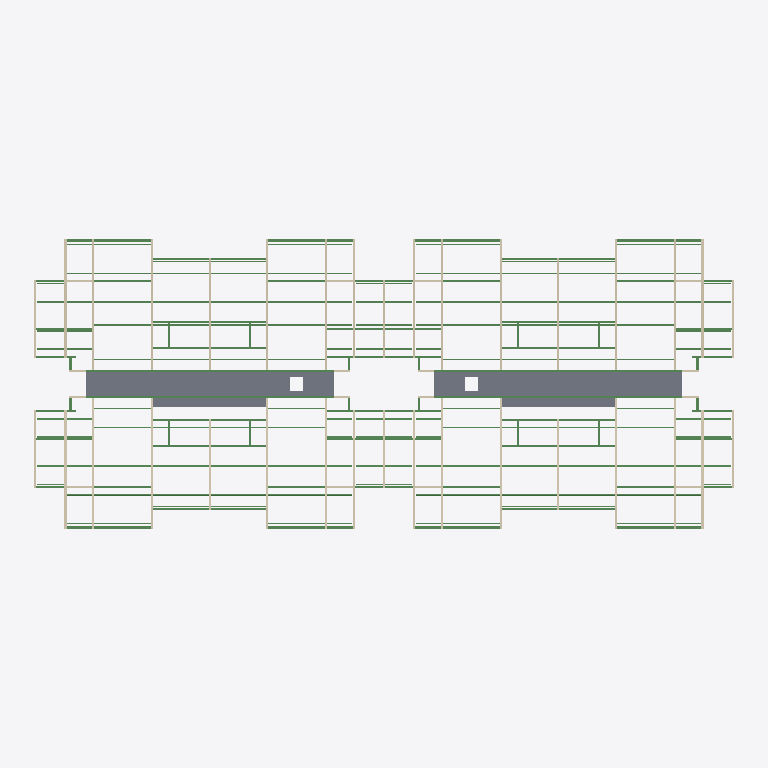
Plan cut of the same IFC building model at storey '5. CUBIERTA - NE+10.96' (level 10.96 m, cut at 12.36 m), seen from above with north up, elements coloured by IFC class: 190 beams (green), 50 walls (beige), 2 slabs (grey). Cut surfaces are drawn darker.
Extent 37.7 m × 15.5 m × 12.9 m (x, y, z). Storeys (5): 1. CIMENTACIÓN - NE 0.00 at 0.00 m; 2. PISO 2 - NE+2.89 at 2.89 m; 3. PISO 3 - NE+5.58 at 5.58 m; 4. PISO  4 - NE+8.27 at 8.27 m; 5. CUBIERTA - NE+10.96 at 10.96 m. Elements (1034): 532 IfcWallStandardCase, 409 IfcBeam, 75 IfcSlab, 6 IfcBuildingElementProxy, 6 IfcStair, 6 IfcWall.

HEADER;
FILE_DESCRIPTION(('ViewDefinition [CoordinationView_V2.0]','RevitIdentifiers [VersionGUID: 78a370d1-d3f1-4d25-8dbb-ef685adb8720, NumberOfSaves: 207]','CoordinateReference [CoordinateBase: Shared Coordinates, ProjectSite: Internal]'),'2;1');
FILE_NAME('2845','2025-11-10T14:58:49',(''),(''),'The EXPRESS Data Manager Version 5.02.0100.07 : 28 Aug 2013','22.0.2.392 - Exporter 22.6.2.0 - Alternate UI 22.6.2.0','');
FILE_SCHEMA(('IFC2X3'));
ENDSEC;
DATA;
#141=IFCPROJECT('07Ks7MR453y88z2e6hOoWt',#41,'2845',$,$,'AQUALINA BLUE','',(#133),#128);
#190=IFCSITE('07Ks7MR453y88z2e6hOoWr',#41,'Default',$,$,#189,$,$,.ELEMENT.,$,$,$,$,$);
#153=IFCBUILDING('07Ks7MR453y88z2e6hOoWs',#41,'',$,$,#32,$,'',.ELEMENT.,$,$,$);
#162=IFCBUILDINGSTOREY('07Ks7MR453y88z2e5KjF8P',#41,'1. CIMENTACIÓN - NE 0.00',$,'Nivel:P&D NIVEL',#160,$,'1. CIMENTACIÓN - NE 0.00',.ELEMENT.,0.0);
#168=IFCBUILDINGSTOREY('07Ks7MR453y88z2e5KjF8O',#41,'2. PISO 2 - NE+2.89',$,'Nivel:P&D NIVEL',#167,$,'2. PISO 2 - NE+2.89',.ELEMENT.,2.89);
#174=IFCBUILDINGSTOREY('07Ks7MR453y88z2e5KjF8d',#41,'3. PISO 3 - NE+5.58',$,'Nivel:P&D NIVEL',#173,$,'3. PISO 3 - NE+5.58',.ELEMENT.,5.58);
#180=IFCBUILDINGSTOREY('07Ks7MR453y88z2e5KjF8c',#41,'4. PISO  4 - NE+8.27',$,'Nivel:P&D NIVEL',#179,$,'4. PISO  4 - NE+8.27',.ELEMENT.,8.27);
#186=IFCBUILDINGSTOREY('07Ks7MR453y88z2e5KjF8b',#41,'5. CUBIERTA - NE+10.96',$,'Nivel:P&D NIVEL',#185,$,'5. CUBIERTA - NE+10.96',.ELEMENT.,10.96);
#7154=IFCSLAB('11fm1Polj8Hv80ecAdAmbQ',#41,'Suelo:LOSA_ENTREPISO e=0.12:2852145',$,'Suelo:LOSA_ENTREPISO e=0.12',#7080,#7117,'2852145',.FLOOR.);
#7157=IFCSLAB('29CO7eZ$SHq3KUW88XCAVi',#41,'Suelo:LOSA_ENTREPISO e=0.12:2852145:2',$,'Suelo:LOSA_ENTREPISO e=0.12',#7151,#7149,'2852145',.FLOOR.);
#6117=IFCBEAM('11fm1Polj8Hv80ecAdAmbq',#41,'VIGUETA DE CONCRETO:VT- (0.10X0.45):2852127',$,'VIGUETA DE CONCRETO:VT- (0.10X0.45)',#5899,#6115,'2852127');
#6450=IFCBEAM('11fm1Polj8Hv80ecAdAmbA',#41,'VIGUETA DE CONCRETO:VT- (0.10X0.45):2852129',$,'VIGUETA DE CONCRETO:VT- (0.10X0.45)',#6147,#6448,'2852129');
#6731=IFCBEAM('11fm1Polj8Hv80ecAdAmb0',#41,'VIGUETA DE CONCRETO:VT- (0.10X0.45):2852139',$,'VIGUETA DE CONCRETO:VT- (0.10X0.45)',#6474,#6729,'2852139');
#7058=IFCBEAM('11fm1Polj8Hv80ecAdAmb6',#41,'VIGUETA DE CONCRETO:VT- (0.10X0.45):2852141',$,'VIGUETA DE CONCRETO:VT- (0.10X0.45)',#6755,#7056,'2852141');
#16844=IFCWALLSTANDARDCASE('11fm1Polj8Hv80ecAdAm8r',#41,'Muro básico:MURO_CUCHILLA  e=0.15:2854494',$,'Muro básico:MURO_CUCHILLA  e=0.15',#16824,#16842,'2854494');
#17138=IFCWALLSTANDARDCASE('11fm1Polj8Hv80ecAdAmBn',#41,'Muro básico:MURO_CUCHILLA  e=0.15:2854554',$,'Muro básico:MURO_CUCHILLA  e=0.15',#17118,#17136,'2854554');
#17263=IFCWALLSTANDARDCASE('11fm1Polj8Hv80ecAdAmBV',#41,'Muro básico:MURO_CUCHILLA  e=0.15:2854580',$,'Muro básico:MURO_CUCHILLA  e=0.15',#17243,#17261,'2854580');
#17427=IFCWALLSTANDARDCASE('11fm1Polj8Hv80ecAdAmA1',#41,'Muro básico:MURO_CUCHILLA  e=0.15:2854634',$,'Muro básico:MURO_CUCHILLA  e=0.15',#17407,#17425,'2854634');
#15062=IFCWALLSTANDARDCASE('11fm1Polj8Hv80ecAdAmKb',#41,'Muro básico:MURO_CUCHILLA  e=0.10:2853198',$,'Muro básico:MURO_CUCHILLA  e=0.10',#15034,#15060,'2853198');
#15117=IFCWALLSTANDARDCASE('11fm1Polj8Hv80ecAdAmKx',#41,'Muro básico:MURO_CUCHILLA  e=0.10:2853200',$,'Muro básico:MURO_CUCHILLA  e=0.10',#15097,#15115,'2853200');
#15302=IFCWALLSTANDARDCASE('11fm1Polj8Hv80ecAdAmNa',#41,'Muro básico:MURO_CUCHILLA  e=0.10:2853263',$,'Muro básico:MURO_CUCHILLA  e=0.10',#15274,#15300,'2853263');
#15346=IFCWALLSTANDARDCASE('11fm1Polj8Hv80ecAdAmNw',#41,'Muro básico:MURO_CUCHILLA  e=0.10:2853265',$,'Muro básico:MURO_CUCHILLA  e=0.10',#15326,#15344,'2853265');
#15632=IFCWALLSTANDARDCASE('11fm1Polj8Hv80ecAdAmMv',#41,'Muro básico:MURO_CUCHILLA  e=0.10:2853330',$,'Muro básico:MURO_CUCHILLA  e=0.10',#15604,#15630,'2853330');
#15675=IFCWALLSTANDARDCASE('11fm1Polj8Hv80ecAdAmM$',#41,'Muro básico:MURO_CUCHILLA  e=0.10:2853332',$,'Muro básico:MURO_CUCHILLA  e=0.10',#15655,#15673,'2853332');
#15816=IFCWALLSTANDARDCASE('11fm1Polj8Hv80ecAdAmPk',#41,'Muro básico:MURO_CUCHILLA  e=0.10:2853381',$,'Muro básico:MURO_CUCHILLA  e=0.10',#15788,#15814,'2853381');
#15876=IFCWALLSTANDARDCASE('11fm1Polj8Hv80ecAdAmPi',#41,'Muro básico:MURO_CUCHILLA  e=0.10:2853383',$,'Muro básico:MURO_CUCHILLA  e=0.10',#15839,#15874,'2853383');
#16009=IFCWALLSTANDARDCASE('11fm1Polj8Hv80ecAdAmQT',#41,'Muro básico:MURO_CUCHILLA  e=0.10:2853622',$,'Muro básico:MURO_CUCHILLA  e=0.10',#15981,#16007,'2853622');
#16052=IFCWALLSTANDARDCASE('11fm1Polj8Hv80ecAdAmQJ',#41,'Muro básico:MURO_CUCHILLA  e=0.10:2853624',$,'Muro básico:MURO_CUCHILLA  e=0.10',#16032,#16050,'2853624');
#16236=IFCWALLSTANDARDCASE('11fm1Polj8Hv80ecAdAmTS',#41,'Muro básico:MURO_CUCHILLA  e=0.10:2853687',$,'Muro básico:MURO_CUCHILLA  e=0.10',#16208,#16234,'2853687');
#16279=IFCWALLSTANDARDCASE('11fm1Polj8Hv80ecAdAmTI',#41,'Muro básico:MURO_CUCHILLA  e=0.10:2853689',$,'Muro básico:MURO_CUCHILLA  e=0.10',#16259,#16277,'2853689');
#16369=IFCWALLSTANDARDCASE('11fm1Polj8Hv80ecAdAmSC',#41,'Muro básico:MURO_CUCHILLA  e=0.10:2853735',$,'Muro básico:MURO_CUCHILLA  e=0.10',#16341,#16367,'2853735');
#16412=IFCWALLSTANDARDCASE('11fm1Polj8Hv80ecAdAmS2',#41,'Muro básico:MURO_CUCHILLA  e=0.10:2853737',$,'Muro básico:MURO_CUCHILLA  e=0.10',#16392,#16410,'2853737');
#16584=IFCWALLSTANDARDCASE('11fm1Polj8Hv80ecAdAmVX',#41,'Muro básico:MURO_CUCHILLA  e=0.10:2853770',$,'Muro básico:MURO_CUCHILLA  e=0.10',#16556,#16582,'2853770');
#16627=IFCWALLSTANDARDCASE('11fm1Polj8Hv80ecAdAmVd',#41,'Muro básico:MURO_CUCHILLA  e=0.10:2853772',$,'Muro básico:MURO_CUCHILLA  e=0.10',#16607,#16625,'2853772');
#90701=IFCBEAM('2MY7FBU3X20vyyAE0kIvfX',#41,'VIGUETA DE CONCRETO:VT- (0.12X0.30):2993364',$,'VIGUETA DE CONCRETO:VT- (0.12X0.30)',#90584,#90699,'2993364');
#91114=IFCBEAM('2MY7FBU3X20vyyAE0kIuQt',#41,'VIGUETA DE CONCRETO:VT- (0.12X0.30):2994178',$,'VIGUETA DE CONCRETO:VT- (0.12X0.30)',#90997,#91112,'2994178');
#92959=IFCBEAM('1$EXZkfQnFUAcZDZ32KTJ2',#41,'VIGUETA DE CONCRETO:VT- (0.12X0.30):2996997',$,'VIGUETA DE CONCRETO:VT- (0.12X0.30)',#92842,#92957,'2996997');
#92818=IFCBEAM('1$EXZkfQnFUAcZDZ32KTJ4',#41,'VIGUETA DE CONCRETO:VT- (0.12X0.30):2996995',$,'VIGUETA DE CONCRETO:VT- (0.12X0.30)',#92667,#92816,'2996995');
#90235=IFCBEAM('2MY7FBU3X20vyyAE0kIvxg',#41,'VIGUETA DE CONCRETO:VT- (0.12X0.30):2992223',$,'VIGUETA DE CONCRETO:VT- (0.12X0.30)',#90118,#90233,'2992223');
#91628=IFCBEAM('2MY7FBU3X20vyyAE0kIuK9',#41,'VIGUETA DE CONCRETO:VT- (0.12X0.30):2995132',$,'VIGUETA DE CONCRETO:VT- (0.12X0.30)',#91511,#91626,'2995132');
#92643=IFCBEAM('1$EXZkfQnFUAcZDZ32KTJ6',#41,'VIGUETA DE CONCRETO:VT- (0.12X0.30):2996993',$,'VIGUETA DE CONCRETO:VT- (0.12X0.30)',#92526,#92641,'2996993');
#93100=IFCBEAM('1$EXZkfQnFUAcZDZ32KTJ0',#41,'VIGUETA DE CONCRETO:VT- (0.12X0.30):2996999',$,'VIGUETA DE CONCRETO:VT- (0.12X0.30)',#92983,#93098,'2996999');
#15530=IFCWALLSTANDARDCASE('11fm1Polj8Hv80ecAdAmMx',#41,'Muro básico:MURO_CUCHILLA  e=0.15:2853328',$,'Muro básico:MURO_CUCHILLA  e=0.15',#15510,#15528,'2853328');
#16494=IFCWALLSTANDARDCASE('11fm1Polj8Hv80ecAdAmVZ',#41,'Muro básico:MURO_CUCHILLA  e=0.15:2853768',$,'Muro básico:MURO_CUCHILLA  e=0.15',#16474,#16492,'2853768');
#17013=IFCWALLSTANDARDCASE('11fm1Polj8Hv80ecAdAmBh',#41,'Muro básico:MURO_CUCHILLA  e=0.15:2854528',$,'Muro básico:MURO_CUCHILLA  e=0.15',#16993,#17011,'2854528');
#17345=IFCWALLSTANDARDCASE('11fm1Polj8Hv80ecAdAmAd',#41,'Muro básico:MURO_CUCHILLA  e=0.15:2854604',$,'Muro básico:MURO_CUCHILLA  e=0.15',#17325,#17343,'2854604');
#15207=IFCWALLSTANDARDCASE('11fm1Polj8Hv80ecAdAmKv',#41,'Muro básico:MURO_CUCHILLA  e=0.10:2853202',$,'Muro básico:MURO_CUCHILLA  e=0.10',#15179,#15205,'2853202');
#16142=IFCWALLSTANDARDCASE('11fm1Polj8Hv80ecAdAmQH',#41,'Muro básico:MURO_CUCHILLA  e=0.10:2853626',$,'Muro básico:MURO_CUCHILLA  e=0.10',#16114,#16140,'2853626');
#90468=IFCBEAM('2MY7FBU3X20vyyAE0kIvnY',#41,'VIGUETA DE CONCRETO:VT- (0.10X0.30):2992855',$,'VIGUETA DE CONCRETO:VT- (0.10X0.30)',#90351,#90466,'2992855');
#91349=IFCBEAM('2MY7FBU3X20vyyAE0kIuTO',#41,'VIGUETA DE CONCRETO:VT- (0.10X0.30):2994669',$,'VIGUETA DE CONCRETO:VT- (0.10X0.30)',#91230,#91347,'2994669');
#93412=IFCBEAM('1$EXZkfQnFUAcZDZ32KTJA',#41,'VIGUETA DE CONCRETO:VT- (0.10X0.30):2997005',$,'VIGUETA DE CONCRETO:VT- (0.10X0.30)',#93258,#93410,'2997005');
#93553=IFCBEAM('1$EXZkfQnFUAcZDZ32KTJ8',#41,'VIGUETA DE CONCRETO:VT- (0.10X0.30):2997007',$,'VIGUETA DE CONCRETO:VT- (0.10X0.30)',#93436,#93551,'2997007');
#96069=IFCBEAM('3ZWNcd39j1Xxx4gNQiDcuj',#41,'VIGUETA DE CONCRETO:VT- (0.10X0.25):3066922',$,'VIGUETA DE CONCRETO:VT- (0.10X0.25)',#96068,#96063,'3066922');
#96157=IFCBEAM('3ZWNcd39j1Xxx4gNQiDcwB',#41,'VIGUETA DE CONCRETO:VT- (0.10X0.25):3067020',$,'VIGUETA DE CONCRETO:VT- (0.10X0.25)',#96156,#96151,'3067020');
#96471=IFCBEAM('3ZWNcd39j1Xxx4gNQiDc_T',#41,'VIGUETA DE CONCRETO:VT- (0.10X0.25):3067290',$,'VIGUETA DE CONCRETO:VT- (0.10X0.25)',#96470,#96465,'3067290');
#96383=IFCBEAM('3ZWNcd39j1Xxx4gNQiDc_V',#41,'VIGUETA DE CONCRETO:VT- (0.10X0.25):3067288',$,'VIGUETA DE CONCRETO:VT- (0.10X0.25)',#96382,#96377,'3067288');
#96605=IFCBEAM('3ZWNcd39j1Xxx4gNQiDcm_',#41,'VIGUETA DE CONCRETO:VT- (0.10X0.25):3067449',$,'VIGUETA DE CONCRETO:VT- (0.10X0.25)',#96604,#96599,'3067449');
#96693=IFCBEAM('3ZWNcd39j1Xxx4gNQiDcmy',#41,'VIGUETA DE CONCRETO:VT- (0.10X0.25):3067451',$,'VIGUETA DE CONCRETO:VT- (0.10X0.25)',#96692,#96687,'3067451');
#96919=IFCBEAM('3ZWNcd39j1Xxx4gNQiDcn4',#41,'VIGUETA DE CONCRETO:VT- (0.10X0.25):3067459',$,'VIGUETA DE CONCRETO:VT- (0.10X0.25)',#96918,#96913,'3067459');
#97007=IFCBEAM('3ZWNcd39j1Xxx4gNQiDcn2',#41,'VIGUETA DE CONCRETO:VT- (0.10X0.25):3067461',$,'VIGUETA DE CONCRETO:VT- (0.10X0.25)',#97006,#97001,'3067461');
#97273=IFCBEAM('3ZWNcd39j1Xxx4gNQiDcqx',#41,'VIGUETA DE CONCRETO:VT- (0.10X0.25):3067708',$,'VIGUETA DE CONCRETO:VT- (0.10X0.25)',#97272,#97267,'3067708');
#97163=IFCBEAM('3ZWNcd39j1Xxx4gNQiDcoa',#41,'VIGUETA DE CONCRETO:VT- (0.10X0.25):3067555',$,'VIGUETA DE CONCRETO:VT- (0.10X0.25)',#97162,#97157,'3067555');
#97383=IFCBEAM('3ZWNcd39j1Xxx4gNQiDcsD',#41,'VIGUETA DE CONCRETO:VT- (0.10X0.25):3067786',$,'VIGUETA DE CONCRETO:VT- (0.10X0.25)',#97382,#97377,'3067786');
#97493=IFCBEAM('3ZWNcd39j1Xxx4gNQiDcsB',#41,'VIGUETA DE CONCRETO:VT- (0.10X0.25):3067788',$,'VIGUETA DE CONCRETO:VT- (0.10X0.25)',#97492,#97487,'3067788');
#15436=IFCWALLSTANDARDCASE('11fm1Polj8Hv80ecAdAmNK',#41,'Muro básico:MURO_CUCHILLA  e=0.10:2853311',$,'Muro básico:MURO_CUCHILLA  e=0.10',#15408,#15434,'2853311');
#17560=IFCWALLSTANDARDCASE('11fm1Polj8Hv80ecAdAmDl',#41,'Muro básico:MURO_CUCHILLA  e=0.10:2854660',$,'Muro básico:MURO_CUCHILLA  e=0.10',#17532,#17558,'2854660');
#14999=IFCWALLSTANDARDCASE('11fm1Polj8Hv80ecAdAmKd',#41,'Muro básico:MURO_CUCHILLA  e=0.12:2853196',$,'Muro básico:MURO_CUCHILLA  e=0.12',#14979,#14997,'2853196');
#15250=IFCWALLSTANDARDCASE('11fm1Polj8Hv80ecAdAmNc',#41,'Muro básico:MURO_CUCHILLA  e=0.12:2853261',$,'Muro básico:MURO_CUCHILLA  e=0.12',#15230,#15248,'2853261');
#15487=IFCWALLSTANDARDCASE('11fm1Polj8Hv80ecAdAmMb',#41,'Muro básico:MURO_CUCHILLA  e=0.12:2853326',$,'Muro básico:MURO_CUCHILLA  e=0.12',#15459,#15485,'2853326');
#15765=IFCWALLSTANDARDCASE('11fm1Polj8Hv80ecAdAmPe',#41,'Muro básico:MURO_CUCHILLA  e=0.12:2853379',$,'Muro básico:MURO_CUCHILLA  e=0.12',#15737,#15763,'2853379');
#15958=IFCWALLSTANDARDCASE('11fm1Polj8Hv80ecAdAmQV',#41,'Muro básico:MURO_CUCHILLA  e=0.12:2853620',$,'Muro básico:MURO_CUCHILLA  e=0.12',#15938,#15956,'2853620');
#16185=IFCWALLSTANDARDCASE('11fm1Polj8Hv80ecAdAmTU',#41,'Muro básico:MURO_CUCHILLA  e=0.12:2853685',$,'Muro básico:MURO_CUCHILLA  e=0.12',#16165,#16183,'2853685');
#39529=IFCBEAM('2PIyFJ7t55pRAEbW4Oke4l',#41,'VIGUETA DE CONCRETO:VT- (0.10X0.25):2879805',$,'VIGUETA DE CONCRETO:VT- (0.10X0.25)',#39507,#39527,'2879805');
#39621=IFCBEAM('2PIyFJ7t55pRAEbW4Oke5J',#41,'VIGUETA DE CONCRETO:VT- (0.10X0.25):2879809',$,'VIGUETA DE CONCRETO:VT- (0.10X0.25)',#39599,#39619,'2879809');
#39667=IFCBEAM('2PIyFJ7t55pRAEbW4Oke5H',#41,'VIGUETA DE CONCRETO:VT- (0.10X0.25):2879811',$,'VIGUETA DE CONCRETO:VT- (0.10X0.25)',#39645,#39665,'2879811');
#39713=IFCBEAM('2PIyFJ7t55pRAEbW4Oke5N',#41,'VIGUETA DE CONCRETO:VT- (0.10X0.25):2879813',$,'VIGUETA DE CONCRETO:VT- (0.10X0.25)',#39691,#39711,'2879813');
#39805=IFCBEAM('2PIyFJ7t55pRAEbW4Oke5R',#41,'VIGUETA DE CONCRETO:VT- (0.10X0.25):2879817',$,'VIGUETA DE CONCRETO:VT- (0.10X0.25)',#39783,#39803,'2879817');
#39851=IFCBEAM('2PIyFJ7t55pRAEbW4Oke5P',#41,'VIGUETA DE CONCRETO:VT- (0.10X0.25):2879819',$,'VIGUETA DE CONCRETO:VT- (0.10X0.25)',#39829,#39849,'2879819');
#57585=IFCBEAM('2Osze3tJL0hB91DVEvLDqN',#41,'M_Light Gauge-Joists:PHR-C-160X60X14X2.0:2964560',$,'M_Light Gauge-Joists:PHR-C-160X60X14X2.0',#57394,#57583,'2964560');
#57800=IFCBEAM('2Osze3tJL0hB91DVEvLDqL',#41,'M_Light Gauge-Joists:PHR-C-160X60X14X2.0:2964562',$,'M_Light Gauge-Joists:PHR-C-160X60X14X2.0',#57609,#57798,'2964562');
#60380=IFCBEAM('0RxdzLQEf1hOeBjjloLrqM',#41,'M_Light Gauge-Joists:PHR-C-160X60X14X2.0:2966183',$,'M_Light Gauge-Joists:PHR-C-160X60X14X2.0',#60189,#60378,'2966183');
#60595=IFCBEAM('0RxdzLQEf1hOeBjjloLrqO',#41,'M_Light Gauge-Joists:PHR-C-160X60X14X2.0:2966185',$,'M_Light Gauge-Joists:PHR-C-160X60X14X2.0',#60404,#60593,'2966185');
#67045=IFCBEAM('1z$XyRG9v9RPDpFFucq231',#41,'M_Light Gauge-Joists:PHR-C-160X60X14X2.0:2968279',$,'M_Light Gauge-Joists:PHR-C-160X60X14X2.0',#66854,#67043,'2968279');
#67260=IFCBEAM('1z$XyRG9v9RPDpFFucq23F',#41,'M_Light Gauge-Joists:PHR-C-160X60X14X2.0:2968281',$,'M_Light Gauge-Joists:PHR-C-160X60X14X2.0',#67069,#67258,'2968281');
#71775=IFCBEAM('1z$XyRG9v9RPDpFFucq25A',#41,'M_Light Gauge-Joists:PHR-C-160X60X14X2.0:2968412',$,'M_Light Gauge-Joists:PHR-C-160X60X14X2.0',#71584,#71773,'2968412');
#71990=IFCBEAM('1z$XyRG9v9RPDpFFucq258',#41,'M_Light Gauge-Joists:PHR-C-160X60X14X2.0:2968414',$,'M_Light Gauge-Joists:PHR-C-160X60X14X2.0',#71799,#71988,'2968414');
#85320=IFCBEAM('2crYAzslP9UQxAUInuA_Uk',#41,'M_Light Gauge-Joists:PHR-C-160X60X14X2.0:2968873',$,'M_Light Gauge-Joists:PHR-C-160X60X14X2.0',#85129,#85318,'2968873');
#85535=IFCBEAM('2crYAzslP9UQxAUInuA_Ui',#41,'M_Light Gauge-Joists:PHR-C-160X60X14X2.0:2968875',$,'M_Light Gauge-Joists:PHR-C-160X60X14X2.0',#85344,#85533,'2968875');
#58445=IFCBEAM('0RxdzLQEf1hOeBjjloLryf',#41,'M_Light Gauge-Joists:PHR-C-160X60X14X2.0:2965656',$,'M_Light Gauge-Joists:PHR-C-160X60X14X2.0',#58254,#58443,'2965656');
#58660=IFCBEAM('0RxdzLQEf1hOeBjjloLryh',#41,'M_Light Gauge-Joists:PHR-C-160X60X14X2.0:2965658',$,'M_Light Gauge-Joists:PHR-C-160X60X14X2.0',#58469,#58658,'2965658');
#65970=IFCBEAM('1z$XyRG9v9RPDpFFucq23R',#41,'M_Light Gauge-Joists:PHR-C-160X60X14X2.0:2968269',$,'M_Light Gauge-Joists:PHR-C-160X60X14X2.0',#65779,#65968,'2968269');
#66185=IFCBEAM('1z$XyRG9v9RPDpFFucq23P',#41,'M_Light Gauge-Joists:PHR-C-160X60X14X2.0:2968271',$,'M_Light Gauge-Joists:PHR-C-160X60X14X2.0',#65994,#66183,'2968271');
#90877=IFCBEAM('2MY7FBU3X20vyyAE0kIvXk',#41,'VIGUETA DE CONCRETO:VT- (0.10X0.30):2993883',$,'VIGUETA DE CONCRETO:VT- (0.10X0.30)',#90876,#90871,'2993883');
#93230=IFCBEAM('1$EXZkfQnFUAcZDZ32KTJC',#41,'VIGUETA DE CONCRETO:VT- (0.10X0.30):2997003',$,'VIGUETA DE CONCRETO:VT- (0.10X0.30)',#93229,#93224,'2997003');
#59305=IFCBEAM('0RxdzLQEf1hOeBjjloLruj',#41,'M_Light Gauge-Joists:PHR-C-160X60X14X2.0:2965916',$,'M_Light Gauge-Joists:PHR-C-160X60X14X2.0',#59114,#59303,'2965916');
#59520=IFCBEAM('0RxdzLQEf1hOeBjjloLrul',#41,'M_Light Gauge-Joists:PHR-C-160X60X14X2.0:2965918',$,'M_Light Gauge-Joists:PHR-C-160X60X14X2.0',#59329,#59518,'2965918');
#65110=IFCBEAM('1z$XyRG9v9RPDpFFucq23J',#41,'M_Light Gauge-Joists:PHR-C-160X60X14X2.0:2968261',$,'M_Light Gauge-Joists:PHR-C-160X60X14X2.0',#64919,#65108,'2968261');
#65325=IFCBEAM('1z$XyRG9v9RPDpFFucq23H',#41,'M_Light Gauge-Joists:PHR-C-160X60X14X2.0:2968263',$,'M_Light Gauge-Joists:PHR-C-160X60X14X2.0',#65134,#65323,'2968263');
#95893=IFCBEAM('3ZWNcd39j1Xxx4gNQiDcd7',#41,'VIGUETA DE CONCRETO:VT- (0.10X0.25):3066816',$,'VIGUETA DE CONCRETO:VT- (0.10X0.25)',#95892,#95887,'3066816');
#21411=IFCBEAM('11fm1Polj8Hv80ecAdAnyM',#41,'VIGUETA DE CONCRETO:VT- (0.10X0.30):2855805',$,'VIGUETA DE CONCRETO:VT- (0.10X0.30)',#21389,#21409,'2855805');
#21463=IFCBEAM('11fm1Polj8Hv80ecAdAn$k',#41,'VIGUETA DE CONCRETO:VT- (0.10X0.30):2855813',$,'VIGUETA DE CONCRETO:VT- (0.10X0.30)',#21441,#21461,'2855813');
#57155=IFCBEAM('2Osze3tJL0hB91DVEvLDqB',#41,'M_Light Gauge-Joists:PHR-C-160X60X14X2.0:2964556',$,'M_Light Gauge-Joists:PHR-C-160X60X14X2.0',#56964,#57153,'2964556');
#57370=IFCBEAM('2Osze3tJL0hB91DVEvLDq9',#41,'M_Light Gauge-Joists:PHR-C-160X60X14X2.0:2964558',$,'M_Light Gauge-Joists:PHR-C-160X60X14X2.0',#57179,#57368,'2964558');
#58015=IFCBEAM('2Osze3tJL0hB91DVEvLDqJ',#41,'M_Light Gauge-Joists:PHR-C-160X60X14X2.0:2964564',$,'M_Light Gauge-Joists:PHR-C-160X60X14X2.0',#57824,#58013,'2964564');
#59950=IFCBEAM('0RxdzLQEf1hOeBjjloLrqI',#41,'M_Light Gauge-Joists:PHR-C-160X60X14X2.0:2966179',$,'M_Light Gauge-Joists:PHR-C-160X60X14X2.0',#59759,#59948,'2966179');
#60165=IFCBEAM('0RxdzLQEf1hOeBjjloLrqK',#41,'M_Light Gauge-Joists:PHR-C-160X60X14X2.0:2966181',$,'M_Light Gauge-Joists:PHR-C-160X60X14X2.0',#59974,#60163,'2966181');
#60810=IFCBEAM('0RxdzLQEf1hOeBjjloLrqQ',#41,'M_Light Gauge-Joists:PHR-C-160X60X14X2.0:2966187',$,'M_Light Gauge-Joists:PHR-C-160X60X14X2.0',#60619,#60808,'2966187');
#66615=IFCBEAM('1z$XyRG9v9RPDpFFucq235',#41,'M_Light Gauge-Joists:PHR-C-160X60X14X2.0:2968275',$,'M_Light Gauge-Joists:PHR-C-160X60X14X2.0',#66424,#66613,'2968275');
#66830=IFCBEAM('1z$XyRG9v9RPDpFFucq233',#41,'M_Light Gauge-Joists:PHR-C-160X60X14X2.0:2968277',$,'M_Light Gauge-Joists:PHR-C-160X60X14X2.0',#66639,#66828,'2968277');
#67475=IFCBEAM('1z$XyRG9v9RPDpFFucq23D',#41,'M_Light Gauge-Joists:PHR-C-160X60X14X2.0:2968283',$,'M_Light Gauge-Joists:PHR-C-160X60X14X2.0',#67284,#67473,'2968283');
#72205=IFCBEAM('1z$XyRG9v9RPDpFFucq25s',#41,'M_Light Gauge-Joists:PHR-C-160X60X14X2.0:2968416',$,'M_Light Gauge-Joists:PHR-C-160X60X14X2.0',#72014,#72203,'2968416');
#84890=IFCBEAM('2crYAzslP9UQxAUInuA_UY',#41,'M_Light Gauge-Joists:PHR-C-160X60X14X2.0:2968869',$,'M_Light Gauge-Joists:PHR-C-160X60X14X2.0',#84699,#84888,'2968869');
#85105=IFCBEAM('2crYAzslP9UQxAUInuA_UW',#41,'M_Light Gauge-Joists:PHR-C-160X60X14X2.0:2968871',$,'M_Light Gauge-Joists:PHR-C-160X60X14X2.0',#84914,#85103,'2968871');
#85750=IFCBEAM('2crYAzslP9UQxAUInuA_Ug',#41,'M_Light Gauge-Joists:PHR-C-160X60X14X2.0:2968877',$,'M_Light Gauge-Joists:PHR-C-160X60X14X2.0',#85559,#85748,'2968877');
#85965=IFCBEAM('2crYAzslP9UQxAUInuA_VG',#41,'M_Light Gauge-Joists:PHR-C-160X60X14X2.0:2968919',$,'M_Light Gauge-Joists:PHR-C-160X60X14X2.0',#85774,#85963,'2968919');
#86825=IFCBEAM('2crYAzslP9UQxAUInuA_VO',#41,'M_Light Gauge-Joists:PHR-C-160X60X14X2.0:2968927',$,'M_Light Gauge-Joists:PHR-C-160X60X14X2.0',#86634,#86823,'2968927');
#58230=IFCBEAM('0RxdzLQEf1hOeBjjloLryd',#41,'M_Light Gauge-Joists:PHR-C-160X60X14X2.0:2965654',$,'M_Light Gauge-Joists:PHR-C-160X60X14X2.0',#58039,#58228,'2965654');
#65755=IFCBEAM('1z$XyRG9v9RPDpFFucq23T',#41,'M_Light Gauge-Joists:PHR-C-160X60X14X2.0:2968267',$,'M_Light Gauge-Joists:PHR-C-160X60X14X2.0',#65564,#65753,'2968267');
#66400=IFCBEAM('1z$XyRG9v9RPDpFFucq237',#41,'M_Light Gauge-Joists:PHR-C-160X60X14X2.0:2968273',$,'M_Light Gauge-Joists:PHR-C-160X60X14X2.0',#66209,#66398,'2968273');
#59090=IFCBEAM('0RxdzLQEf1hOeBjjloLruh',#41,'M_Light Gauge-Joists:PHR-C-160X60X14X2.0:2965914',$,'M_Light Gauge-Joists:PHR-C-160X60X14X2.0',#58899,#59088,'2965914');
#59735=IFCBEAM('0RxdzLQEf1hOeBjjloLruH',#41,'M_Light Gauge-Joists:PHR-C-160X60X14X2.0:2965920',$,'M_Light Gauge-Joists:PHR-C-160X60X14X2.0',#59544,#59733,'2965920');
#64895=IFCBEAM('1z$XyRG9v9RPDpFFucq23L',#41,'M_Light Gauge-Joists:PHR-C-160X60X14X2.0:2968259',$,'M_Light Gauge-Joists:PHR-C-160X60X14X2.0',#64704,#64893,'2968259');
#38839=IFCWALLSTANDARDCASE('0efA34eq14vO68K7l6MZkP',#41,'Muro básico:Muro-[number]:2873083',$,'Muro básico:Muro-[number]',#38819,#38837,'2873083');
#38925=IFCWALLSTANDARDCASE('0efA34eq14vO68K7l6MZkT',#41,'Muro básico:Muro-[number]:2873087',$,'Muro básico:Muro-[number]',#38905,#38923,'2873087');
#39355=IFCWALLSTANDARDCASE('0efA34eq14vO68K7l6MZfn',#41,'Muro básico:Muro-[number]:2873107',$,'Muro básico:Muro-[number]',#39335,#39353,'2873107');
#38968=IFCWALLSTANDARDCASE('0efA34eq14vO68K7l6MZfZ',#41,'Muro básico:Muro-[number]:2873089',$,'Muro básico:Muro-[number]',#38948,#38966,'2873089');
#39312=IFCWALLSTANDARDCASE('0efA34eq14vO68K7l6MZfp',#41,'Muro básico:Muro-[number]:2873105',$,'Muro básico:Muro-[number]',#39292,#39310,'2873105');
#36028=IFCWALLSTANDARDCASE('0efA34eq14vO68K7l6MZlj',#41,'Muro básico:Muro-[number]:2872975',$,'Muro básico:Muro-[number]',#35974,#36026,'2872975');
#36105=IFCWALLSTANDARDCASE('0efA34eq14vO68K7l6MZlp',#41,'Muro básico:Muro-[number]:2872977',$,'Muro básico:Muro-[number]',#36051,#36103,'2872977');
#37594=IFCWALLSTANDARDCASE('0efA34eq14vO68K7l6MZkf',#41,'Muro básico:Muro-[number]:2873035',$,'Muro básico:Muro-[number]',#37540,#37592,'2873035');
#38005=IFCWALLSTANDARDCASE('0efA34eq14vO68K7l6MZkr',#41,'Muro básico:Muro-[number]:2873047',$,'Muro básico:Muro-[number]',#37951,#38003,'2873047');
#37440=IFCWALLSTANDARDCASE('0efA34eq14vO68K7l6MZkb',#41,'Muro básico:Muro-[number]:2873031',$,'Muro básico:Muro-[number]',#37386,#37438,'2873031');
#37517=IFCWALLSTANDARDCASE('0efA34eq14vO68K7l6MZkh',#41,'Muro básico:Muro-[number]:2873033',$,'Muro básico:Muro-[number]',#37463,#37515,'2873033');
#37731=IFCWALLSTANDARDCASE('0efA34eq14vO68K7l6MZkj',#41,'Muro básico:Muro-[number]:2873039',$,'Muro básico:Muro-[number]',#37677,#37729,'2873039');
#37868=IFCWALLSTANDARDCASE('0efA34eq14vO68K7l6MZkn',#41,'Muro básico:Muro-[number]:2873043',$,'Muro básico:Muro-[number]',#37814,#37866,'2873043');
ENDSEC;